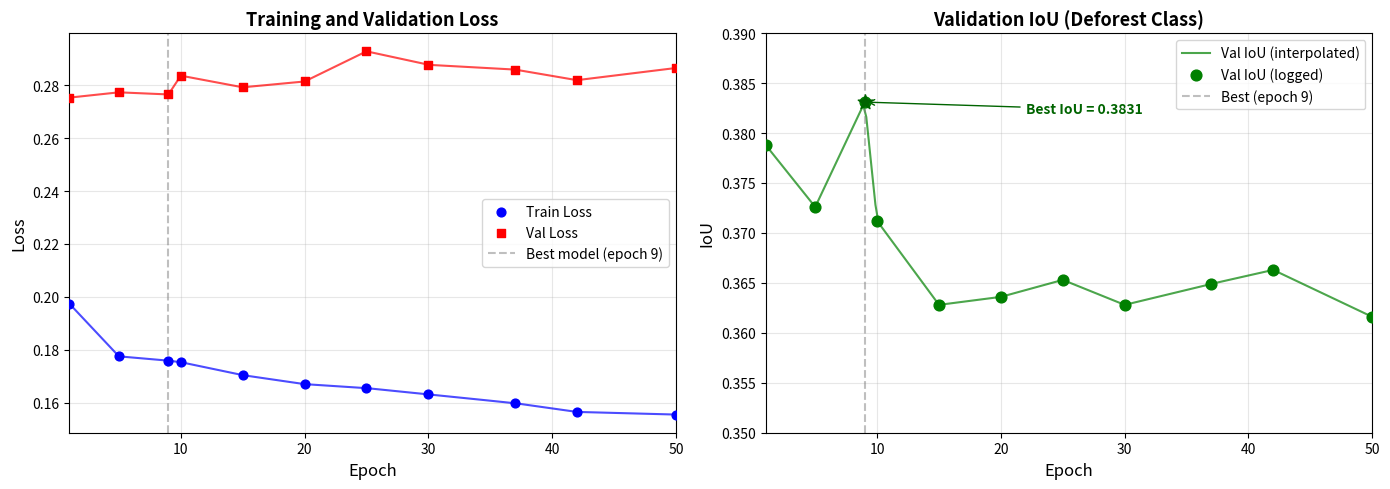

The matplotlib source for this figure: (Note: this script raises an exception after producing the figure.)
import matplotlib
matplotlib.use("Agg")
import matplotlib.pyplot as plt
import numpy as np

epochs_known = np.array([1, 5, 9, 10, 15, 20, 25, 30, 37, 42, 50])
train_loss = np.array([0.1974, 0.1775, 0.1759, 0.1753, 0.1704, 0.1670, 0.1655, 0.1631, 0.1598, 0.1565, 0.1555])
val_loss = np.array([0.2753, 0.2773, 0.2765, 0.2836, 0.2792, 0.2814, 0.2928, 0.2877, 0.2859, 0.2819, 0.2865])
val_iou = np.array([0.3788, 0.3726, 0.3831, 0.3712, 0.3628, 0.3636, 0.3653, 0.3628, 0.3649, 0.3663, 0.3616])

epoch_fine = np.linspace(1, 50, 200)
train_loss_smooth = np.interp(epoch_fine, epochs_known, train_loss)
val_loss_smooth = np.interp(epoch_fine, epochs_known, val_loss)
val_iou_smooth = np.interp(epoch_fine, epochs_known, val_iou)

fig, (ax1, ax2) = plt.subplots(1, 2, figsize=(14, 5))

ax1.plot(epoch_fine, train_loss_smooth, 'b-', linewidth=1.5, alpha=0.7, label='_nolegend_')
ax1.plot(epoch_fine, val_loss_smooth, 'r-', linewidth=1.5, alpha=0.7, label='_nolegend_')
ax1.scatter(epochs_known, train_loss, color='blue', s=40, zorder=5, label='Train Loss')
ax1.scatter(epochs_known, val_loss, color='red', s=40, zorder=5, marker='s', label='Val Loss')
ax1.axvline(x=9, color='gray', linestyle='--', alpha=0.5, label='Best model (epoch 9)')
ax1.set_xlabel('Epoch', fontsize=12)
ax1.set_ylabel('Loss', fontsize=12)
ax1.set_title('Training and Validation Loss', fontsize=13, fontweight='bold')
ax1.legend(fontsize=10)
ax1.grid(True, alpha=0.3)
ax1.set_xlim(1, 50)

ax2.plot(epoch_fine, val_iou_smooth, 'g-', linewidth=1.5, alpha=0.7, label='Val IoU (interpolated)')
ax2.scatter(epochs_known, val_iou, color='green', s=60, zorder=5, label='Val IoU (logged)')
ax2.axvline(x=9, color='gray', linestyle='--', alpha=0.5, label='Best (epoch 9)')
ax2.scatter([9], [0.3831], color='darkgreen', s=120, zorder=6, marker='*')
ax2.annotate(f'Best IoU = 0.3831', xy=(9, 0.3831), xytext=(22, 0.382),
             arrowprops=dict(arrowstyle='->', color='darkgreen'), fontsize=10,
             color='darkgreen', fontweight='bold')
ax2.set_xlabel('Epoch', fontsize=12)
ax2.set_ylabel('IoU', fontsize=12)
ax2.set_title('Validation IoU (Deforest Class)', fontsize=13, fontweight='bold')
ax2.legend(fontsize=10)
ax2.grid(True, alpha=0.3)
ax2.set_xlim(1, 50)
ax2.set_ylim(0.35, 0.39)

plt.tight_layout()
plt.savefig('paper/assets2/training_curve.png', dpi=200, bbox_inches='tight')
print("Saved paper/assets2/training_curve.png")

fig2, ax3 = plt.subplots(figsize=(8, 5))
metrics = ['IoU', 'Dice', 'Precision', 'Recall']
values = [0.7256, 0.8410, 0.8340, 0.8480]
colors_bar = ['#2ecc71', '#3498db', '#f39c12', '#e74c3c']
bars = ax3.bar(metrics, values, color=colors_bar, width=0.5, edgecolor='black', linewidth=1.2)
for bar, val in zip(bars, values):
    ax3.text(bar.get_x() + bar.get_width()/2, bar.get_height() + 0.01,
             f'{val:.4f}', ha='center', va='bottom', fontsize=12, fontweight='bold')
ax3.set_ylim(0, 1.0)
ax3.set_ylabel('Score', fontsize=12)
ax3.set_title('Test Set Performance Metrics', fontsize=14, fontweight='bold')
ax3.grid(True, alpha=0.3, axis='y')
plt.tight_layout()
plt.savefig('paper/assets2/test_metrics.png', dpi=200, bbox_inches='tight')
print("Saved paper/assets2/test_metrics.png")
